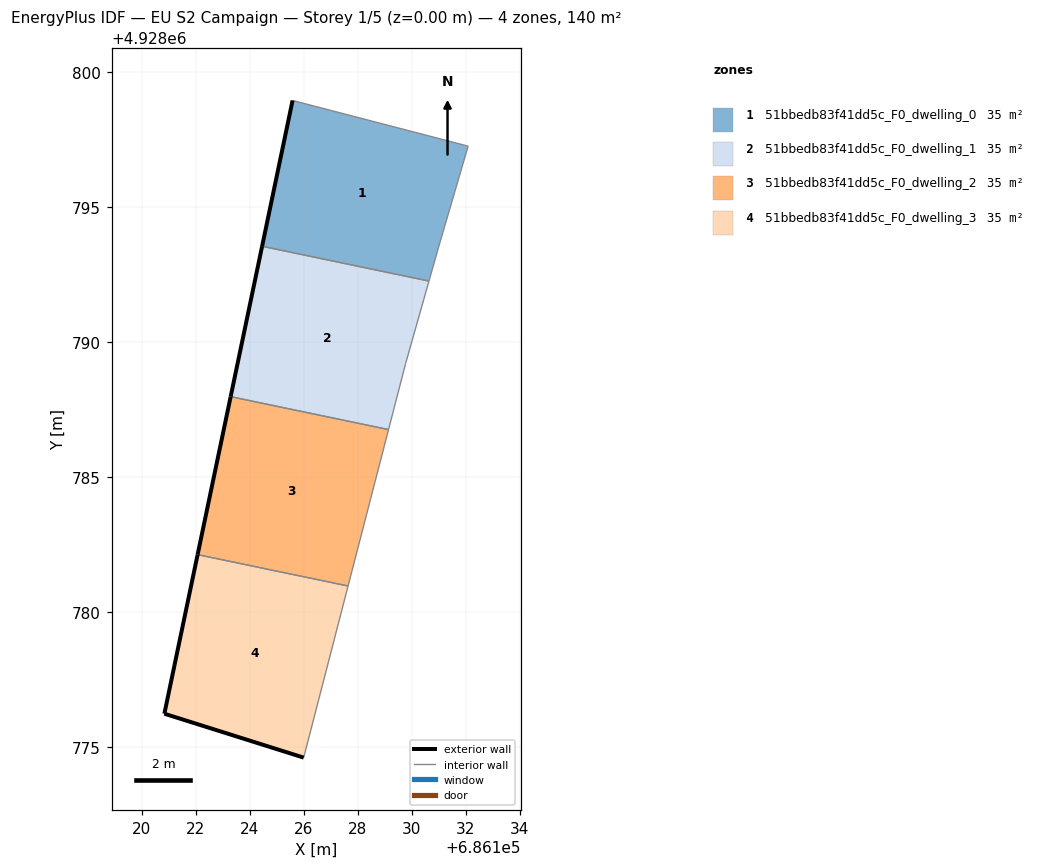
=== STOREY PLAN SPEC (per zone: floor XY polygon, exterior-wall plan segments, windows/doors) ===
zone 1: 51bbedb83f41dd5c_F0_dwelling_0  (34.9 m²)
  floor: (686130.63, 4928792.27) (686130.99, 4928793.53) (686132.08, 4928797.27) (686125.58, 4928798.96) (686124.45, 4928793.56)
  exterior wall: (686124.45, 4928793.56) – (686125.58, 4928798.96)  [5.5 m]
  interior walls: 4
zone 2: 51bbedb83f41dd5c_F0_dwelling_1  (34.9 m²)
  floor: (686129.14, 4928786.77) (686129.77, 4928789.22) (686130.63, 4928792.27) (686124.45, 4928793.56) (686123.29, 4928787.99)
  exterior wall: (686123.29, 4928787.99) – (686124.45, 4928793.56)  [5.7 m]
  interior walls: 4
zone 3: 51bbedb83f41dd5c_F0_dwelling_2  (34.9 m²)
  floor: (686127.64, 4928780.97) (686129.14, 4928786.77) (686123.29, 4928787.99) (686122.06, 4928782.13)
  exterior wall: (686122.06, 4928782.13) – (686123.29, 4928787.99)  [6.0 m]
  interior walls: 3
zone 4: 51bbedb83f41dd5c_F0_dwelling_3  (34.9 m²)
  floor: (686125.99, 4928774.62) (686127.64, 4928780.97) (686122.06, 4928782.13) (686120.83, 4928776.24)
  exterior wall: (686125.99, 4928774.62) – (686120.83, 4928776.24)  [5.4 m]
  exterior wall: (686120.83, 4928776.24) – (686122.06, 4928782.13)  [6.0 m]
  interior walls: 2

=== DERIVED (storey summary) ===
Building: EU S2 Campaign
Storey: 1 of 5  (floor level z = 0.00 m)
Storey gross floor area: 139.5 m²
Zones on this storey: 4
  - 51bbedb83f41dd5c_F0_dwelling_0: floor 34.9 m²; exterior wall 5.5 m (16.6 m²); WWR 0.0%
  - 51bbedb83f41dd5c_F0_dwelling_1: floor 34.9 m²; exterior wall 5.7 m (17.1 m²); WWR 0.0%
  - 51bbedb83f41dd5c_F0_dwelling_2: floor 34.9 m²; exterior wall 6.0 m (17.9 m²); WWR 0.0%
  - 51bbedb83f41dd5c_F0_dwelling_3: floor 34.9 m²; exterior wall 11.4 m (34.3 m²); WWR 0.0%
Zone adjacency (shared interzone walls):
  - 51bbedb83f41dd5c_F0_dwelling_0 ↔ 51bbedb83f41dd5c_F0_dwelling_1
  - 51bbedb83f41dd5c_F0_dwelling_1 ↔ 51bbedb83f41dd5c_F0_dwelling_2
  - 51bbedb83f41dd5c_F0_dwelling_2 ↔ 51bbedb83f41dd5c_F0_dwelling_3